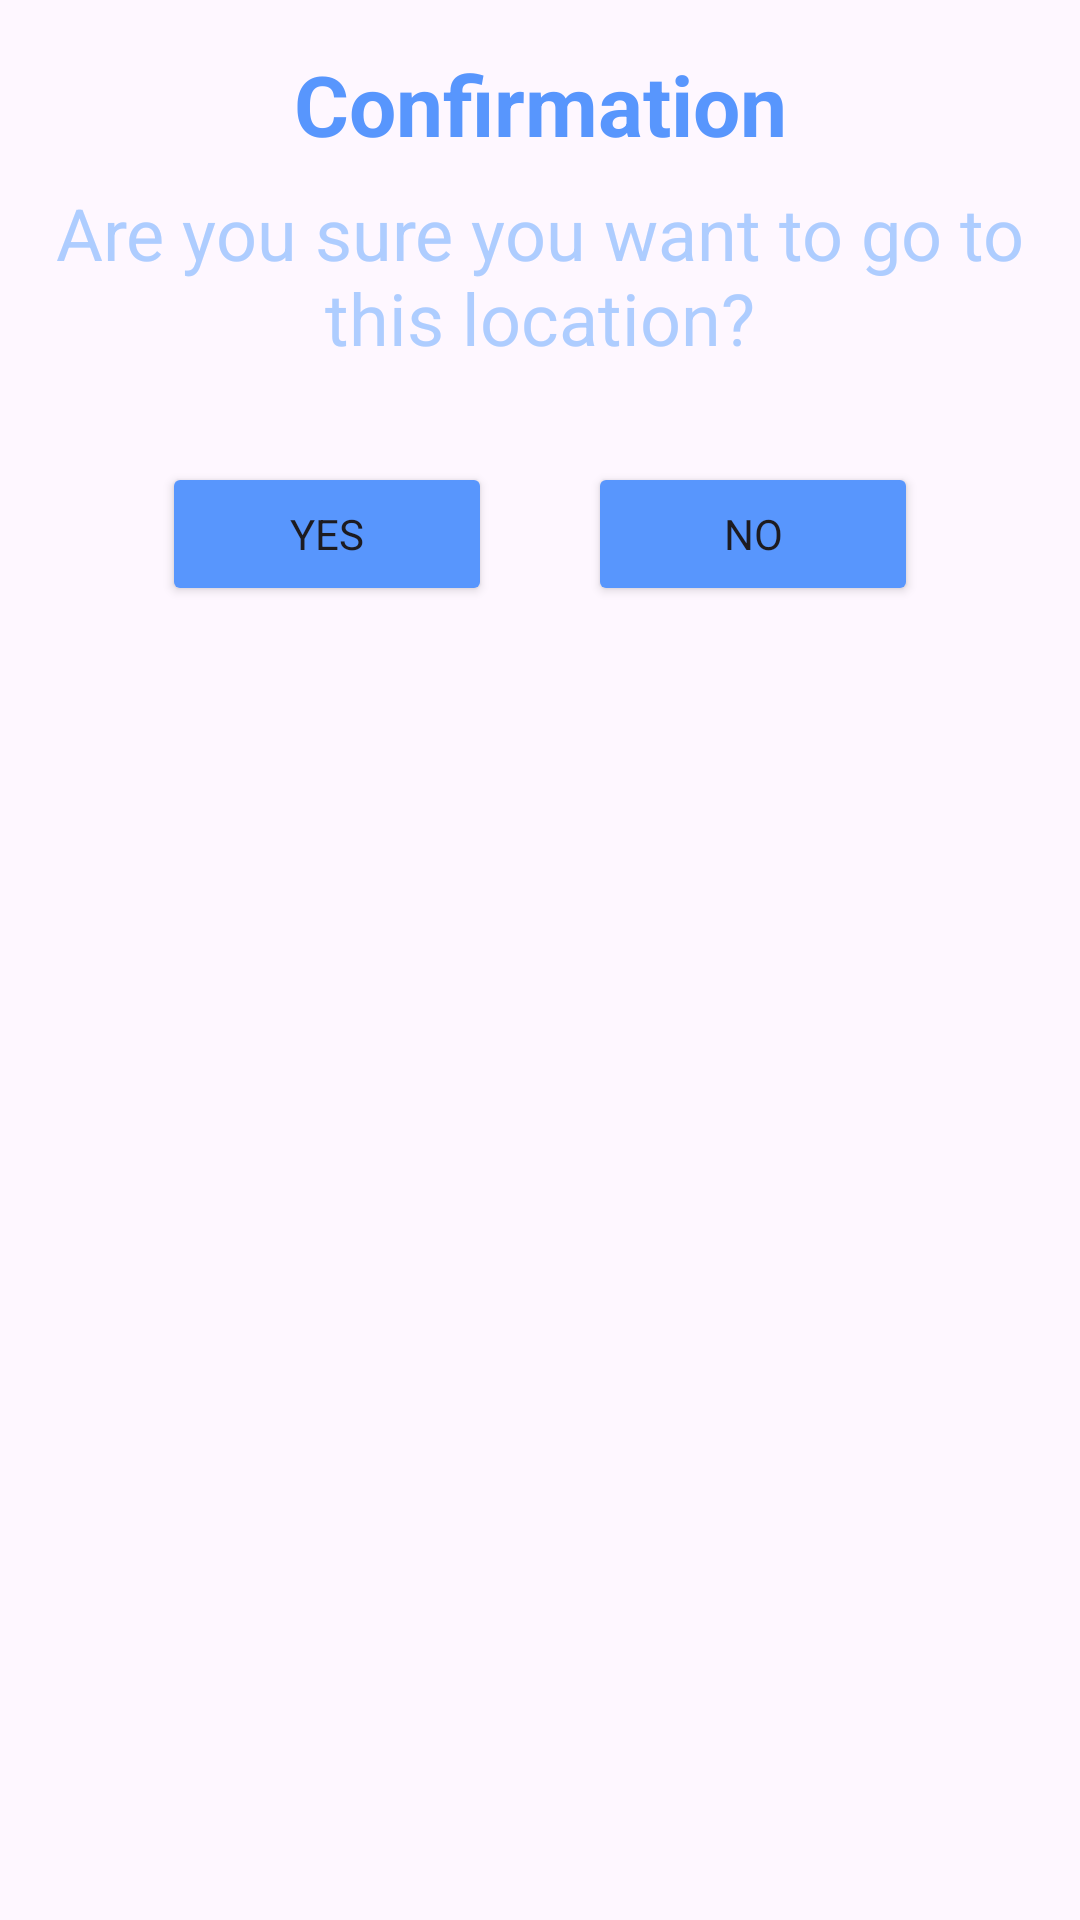

The Android layout XML behind this screen, and the referenced resources:
<!-- AndroidManifest.xml: application theme Theme.WeatherApp -->
<!-- res/layout/custom_dialog.xml -->
<LinearLayout xmlns:android="http://schemas.android.com/apk/res/android"
    android:layout_width="match_parent"
    android:layout_height="wrap_content"
    android:orientation="vertical"
    android:padding="16dp">

    <TextView
        android:id="@+id/dialog_title"
        android:layout_width="match_parent"
        android:layout_height="wrap_content"
        android:text="@string/confirmation"
        android:textColor="@color/summerSky"
        android:gravity="center"
        android:textSize="28sp"
        android:textStyle="bold"/>

    <TextView
        android:id="@+id/dialog_message"
        android:layout_width="wrap_content"
        android:layout_height="wrap_content"
        android:layout_marginTop="8dp"
        android:gravity="center"
        android:textColor="@color/oceanBreeze"
        android:textSize="24sp"
        android:text="@string/are_you_sure_you_want_to_go_to_this_location"
        />

    <LinearLayout
        android:layout_width="match_parent"
        android:layout_height="wrap_content"
        android:orientation="horizontal"
        android:weightSum="4"
        android:gravity="center"
        android:layout_marginTop="16dp">

        <Button
            android:id="@+id/button_yes"
            android:layout_width="wrap_content"
            android:layout_weight="1"
            android:layout_margin="16dp"
            android:backgroundTint="@color/summerSky"
            android:layout_height="wrap_content"
            android:text="@string/yes"/>

        <Button
            android:id="@+id/button_no"
            android:layout_width="wrap_content"
            android:layout_weight="1"
            android:backgroundTint="@color/summerSky"
            android:layout_margin="16dp"
            android:layout_height="wrap_content"
            android:text="@string/no"/>
    </LinearLayout>
</LinearLayout>
<!-- resources referenced by this layout -->
<resources>
  <color name="oceanBreeze">#AECDFF</color>
  <color name="summerSky">#5896FD</color>
  <string name="are_you_sure_you_want_to_go_to_this_location">Are you sure you want to go to this location?</string>
  <string name="confirmation">Confirmation</string>
  <string name="no">No</string>
  <string name="yes">Yes</string>
  <style name="Theme.WeatherApp" parent="Base.Theme.WeatherApp" />
  <style name="Base.Theme.WeatherApp" parent="Theme.Material3.DayNight.NoActionBar">
          
          <item name="colorPrimary">@color/oceanBreeze</item>
          <item name="colorPrimaryVariant">@color/pastelBlue</item>
          <item name="colorOnPrimary">@color/white</item>
          <item name="colorSecondary">@color/lavenderDreams</item>
          <item name="colorSecondaryVariant">@color/lightLavender</item>
          <item name="colorOnSecondary">@color/white</item>
          <item name="fontFamily">@font/yonoy</item>
      </style>
  <color name="white">#FFFFFFFF</color>
  <color name="lavenderDreams">#B0A4FF</color>
</resources>
